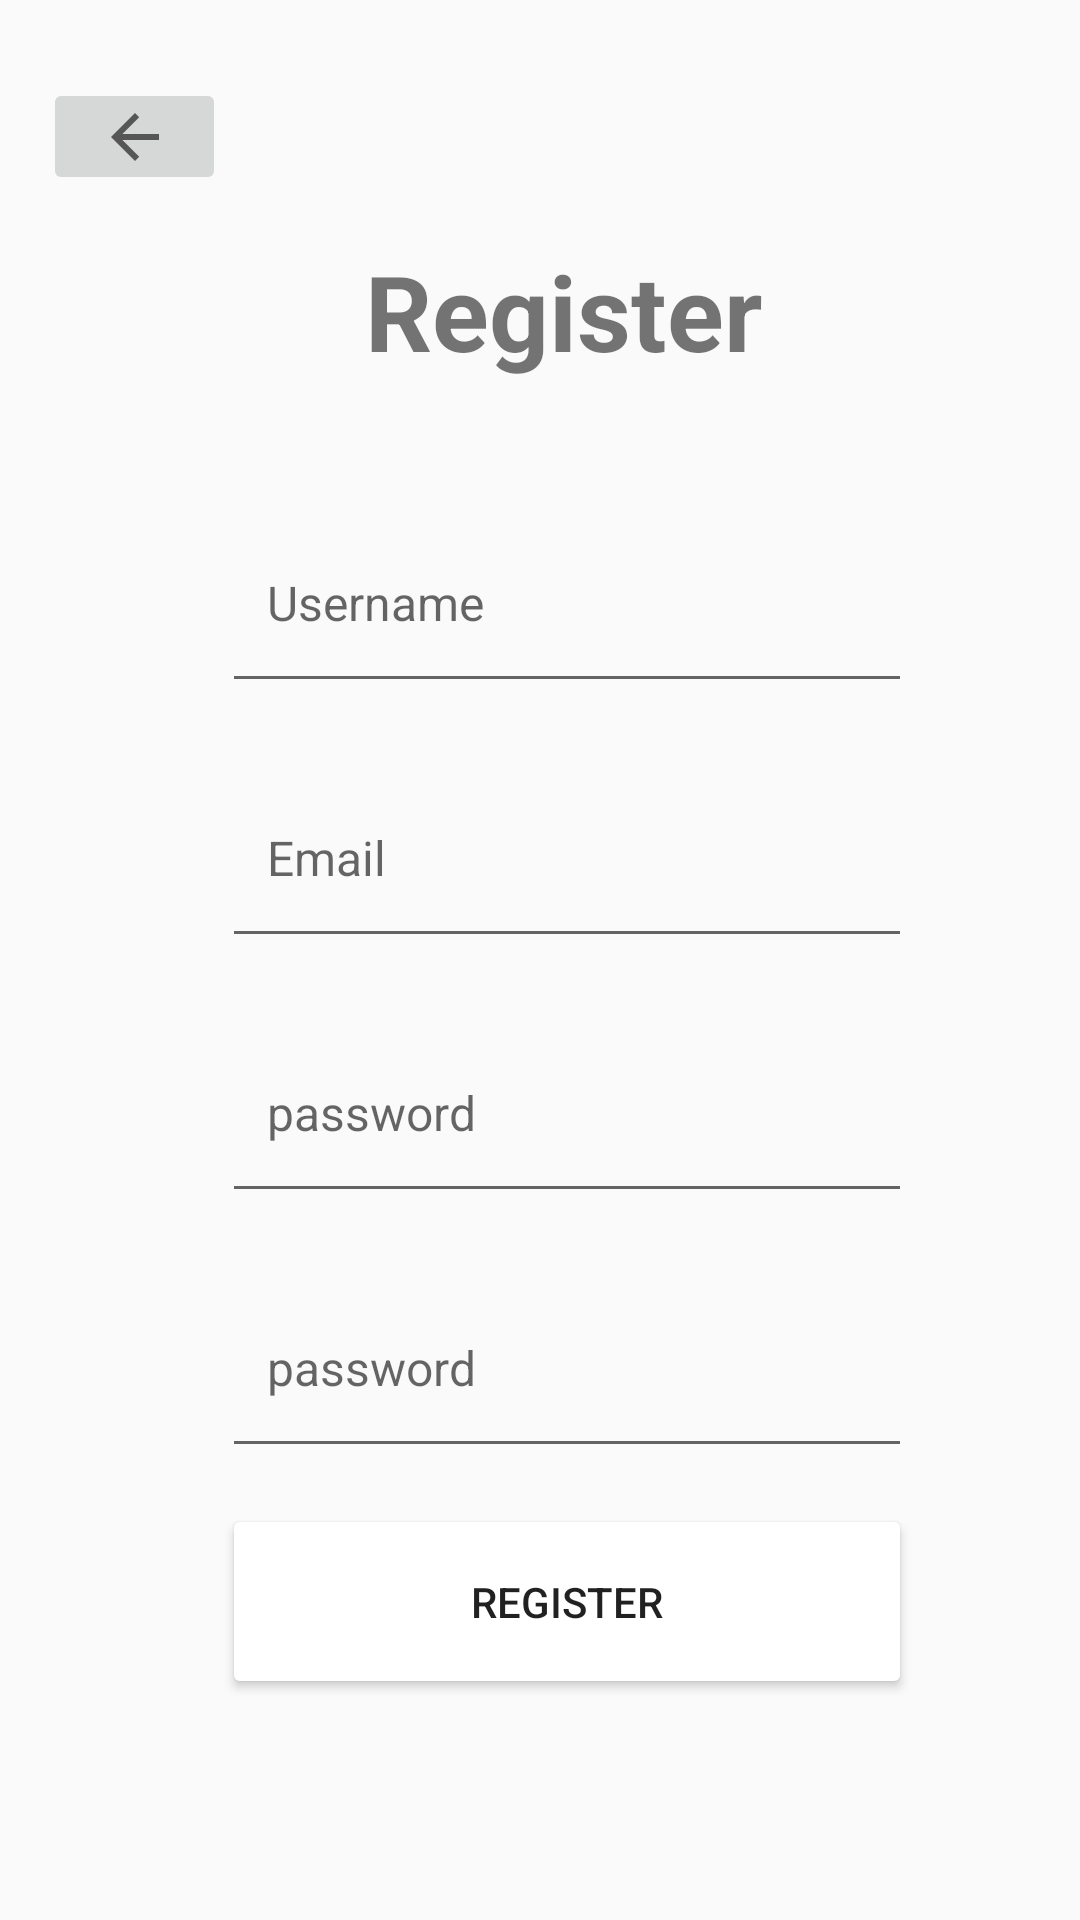

This screen was rendered from an Android layout file. Write that file and the resources it references.
<!-- AndroidManifest.xml: application theme AppTheme -->
<!-- res/layout/layout_register.xml -->
<?xml version="1.0" encoding="utf-8"?>
<androidx.constraintlayout.widget.ConstraintLayout xmlns:android="http://schemas.android.com/apk/res/android"
    xmlns:app="http://schemas.android.com/apk/res-auto"
    xmlns:tools="http://schemas.android.com/tools"
    android:layout_width="match_parent"
    android:layout_height="match_parent"
    >


    <Button
        android:id="@+id/btnRegisterActivate"
        android:layout_width="230dp"
        android:layout_height="65dp"
        android:backgroundTintMode="screen"
        android:text="REGISTER"
        app:layout_constraintBottom_toBottomOf="parent"
        app:layout_constraintEnd_toEndOf="@+id/editTextPassword2"
        app:layout_constraintHorizontal_bias="0.425"
        app:layout_constraintStart_toStartOf="@+id/editTextPassword2"
        app:layout_constraintTop_toBottomOf="@+id/editTextPassword2"
        app:layout_constraintVertical_bias="0.139"
        android:backgroundTint="#ea474a"/>

    <EditText
        android:id="@+id/editTextUsername"
        android:layout_width="230dp"
        android:layout_height="65dp"
        android:layout_marginTop="24dp"
        android:ems="10"
        android:hint="Username"
        android:inputType="textPersonName"
        android:paddingStart="15dp"
        android:paddingLeft="5dp"
        android:paddingTop="5dp"
        android:textColor="@color/black"
        android:textColorHighlight="#D67E7E"
        android:textSize="16sp"
        app:layout_constraintEnd_toEndOf="parent"
        app:layout_constraintHorizontal_bias="0.57"
        app:layout_constraintStart_toStartOf="parent"
        app:layout_constraintTop_toBottomOf="@+id/textView4" />

    <EditText
        android:id="@+id/editTextLogin"
        android:layout_width="230dp"
        android:layout_height="65dp"
        android:layout_marginStart="72dp"
        android:layout_marginTop="20dp"
        android:ems="10"
        android:hint="Email"
        android:inputType="textEmailAddress"
        android:paddingStart="15dp"
        android:paddingLeft="5dp"
        android:paddingTop="5dp"
        android:textColor="@color/black"
        android:textColorHighlight="#D67E7E"
        android:textSize="16sp"
        app:layout_constraintEnd_toEndOf="@+id/editTextUsername"
        app:layout_constraintHorizontal_bias="1.0"
        app:layout_constraintStart_toStartOf="@+id/editTextUsername"
        app:layout_constraintTop_toBottomOf="@+id/editTextUsername" />

    <EditText
        android:id="@+id/editTextPassword1"
        android:layout_width="230dp"
        android:layout_height="65dp"
        android:layout_marginStart="72dp"
        android:layout_marginTop="20dp"
        android:ems="10"
        android:hint="password"
        android:inputType="textPassword"
        android:paddingStart="15dp"
        android:paddingLeft="5dp"
        android:paddingTop="5dp"
        android:textColor="@color/black"
        android:textColorHighlight="#D67E7E"
        android:textSize="16sp"
        app:layout_constraintEnd_toEndOf="@+id/editTextLogin"
        app:layout_constraintHorizontal_bias="1.0"
        app:layout_constraintStart_toStartOf="@+id/editTextLogin"
        app:layout_constraintTop_toBottomOf="@+id/editTextLogin" />

    <EditText
        android:id="@+id/editTextPassword2"
        android:layout_width="230dp"
        android:layout_height="65dp"
        android:layout_marginStart="72dp"
        android:layout_marginTop="20dp"
        android:autofillHints=""
        android:ems="10"
        android:hint="password"
        android:inputType="textPassword"
        android:paddingStart="15dp"
        android:paddingLeft="5dp"
        android:paddingTop="5dp"
        android:textColor="@color/black"
        android:textColorHighlight="#D67E7E"
        android:textSize="16sp"
        app:layout_constraintEnd_toEndOf="@+id/editTextPassword1"
        app:layout_constraintHorizontal_bias="1.0"
        app:layout_constraintStart_toStartOf="@+id/editTextPassword1"
        app:layout_constraintTop_toBottomOf="@+id/editTextPassword1" />

    <TextView
        android:id="@+id/textView4"
        android:layout_width="230dp"
        android:layout_height="65dp"
        android:text="Register"
        android:textAlignment="center"
        android:textSize="35dp"
        android:textStyle="normal|bold"
        app:layout_constraintBottom_toBottomOf="parent"
        app:layout_constraintEnd_toEndOf="parent"
        app:layout_constraintHorizontal_bias="0.56"
        app:layout_constraintStart_toStartOf="parent"
        app:layout_constraintTop_toTopOf="parent"
        app:layout_constraintVertical_bias="0.13999999" />

    <ImageButton
        android:id="@+id/imageButtonBack"
        android:layout_width="61dp"
        android:layout_height="39dp"
        app:layout_constraintBottom_toBottomOf="parent"
        app:layout_constraintEnd_toEndOf="parent"
        app:layout_constraintHorizontal_bias="0.048"
        app:layout_constraintStart_toStartOf="parent"
        app:layout_constraintTop_toTopOf="parent"
        app:layout_constraintVertical_bias="0.043"
        app:srcCompat="?attr/homeAsUpIndicator" />


</androidx.constraintlayout.widget.ConstraintLayout>
<!-- resources referenced by this layout -->
<resources>
  <color name="black">#FF000000</color>
  <style name="AppTheme" parent="Theme.AppCompat.Light.DarkActionBar">
          
          <item name="colorPrimary">@color/colorPrimary</item>
          <item name="colorPrimaryDark">@color/colorPrimaryDark</item>
          <item name="colorAccent">@color/colorAccent</item>
      </style>
  <color name="colorPrimary">#ea474a</color>
  <color name="colorPrimaryDark">#cf2a2d</color>
  <color name="colorAccent">#1e344b</color>
</resources>
